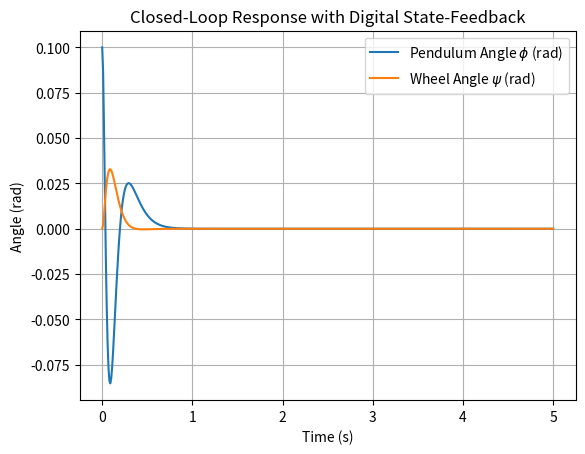

The script that saved this image:
# %% [markdown]
# # Inverted Pendulum with Reaction Wheel Simulation and Digital Controller
# This notebook simulates the linearized dynamics of an inverted pendulum balanced by a reaction inertia wheel,
# and designs a discrete-time state-feedback controller.

# %% [markdown]
# ## 1. Import Libraries

import matplotlib.pyplot as plt

# %%
import numpy as np
from scipy.integrate import odeint
from scipy.signal import cont2discrete, dlsim, dlti, place_poles

# %% [markdown]
# ## 2. Define System Parameters

# %%
# Physical parameters
g = 9.81  # m/s^2
M_stem, H_stem = 0.006, 0.044  # kg, m
M_body, H_body = 0.048, 0.095  # kg, m
M_motor, D_motor = 0.112, 0.042  # kg, m
M_wheel, R_out, R_in = 0.109, 0.63, 0.52  # kg, m

# Composite parameters
M_total = M_stem + M_body + M_motor
L_com = (
    M_stem * (H_stem / 2)
    + M_body * (H_stem + H_body / 2)
    + M_motor * (H_stem + H_body + D_motor / 2)
) / M_total
I_stem = (1 / 3) * M_stem * H_stem**2
I_body = (1 / 3) * M_body * H_body**2 + M_body * H_stem**2
I_motor = M_motor * (H_stem + H_body + D_motor / 2) ** 2
I_p = I_stem + I_body + I_motor
I_w = 0.25 * M_wheel * (R_out**2 + R_in**2)
K_u = 1  # control torque gain

# %% [markdown]
# ## 3. Continuous State-Space Model
# States: x = [phi, phi_dot, psi, psi_dot]

# %%
A_c = np.array(
    [[0, 1, 0, 0], [M_total * g * L_com / I_p, 0, 0, 0], [0, 0, 0, 1], [0, 0, 0, 0]]
)
B_c = np.array([[0], [-K_u / I_p], [0], [K_u / I_w]])

# %% [markdown]
# ## 4. Discretization
# Sampling period Ts = 0.01 s

# %%
Ts = 0.01  # s
sysd = cont2discrete((A_c, B_c, np.eye(4), np.zeros((4, 1))), Ts, method="zoh")
A_d, B_d, _, _, _ = sysd

# %% [markdown]
# ## 5. State-Feedback Controller Design
# Place discrete poles for stability

# %%
# Desired closed-loop poles inside unit circle
desired_poles = np.array([0.9, 0.85, 0.8, 0.75])
place_obj = place_poles(A_d, B_d, desired_poles)
K_d = place_obj.gain_matrix  # state-feedback gain

# %% [markdown]
# ## 6. Simulation: Closed-Loop Response

# %%
T_final = 5.0
N = int(T_final / Ts)
# Preallocate
x = np.zeros((4, N))
t = np.linspace(0, T_final, N)
# Initial condition: small tilt
x[:, 0] = [0.1, 0, 0, 0]

# Simulation loop
for k in range(N - 1):
    # control law u = -K_d x
    u = -K_d.dot(x[:, k])
    # discrete update
    x[:, k + 1] = A_d.dot(x[:, k]) + B_d.flatten() * u

phi = x[0, :]
psi = x[2, :]

# %% [markdown]
# ## 7. Plot Closed-Loop Results

# %%
plt.figure()
plt.plot(t, phi, label=r"Pendulum Angle $\phi$ (rad)")
plt.plot(t, psi, label=r"Wheel Angle $\psi$ (rad)")
plt.xlabel("Time (s)")
plt.ylabel("Angle (rad)")
plt.title("Closed-Loop Response with Digital State-Feedback")
plt.legend()
plt.grid(True)
plt.show()

# %%
print("State-Feedback Gain Matrix K_d:")
print(K_d)

# %% [markdown]
# ## 8. Remarks
# - We designed a discrete-time state-feedback controller via pole placement.
# - All states are assumed measured at Ts = 0.01 s and the control is updated at Tc = 0.01 s.
